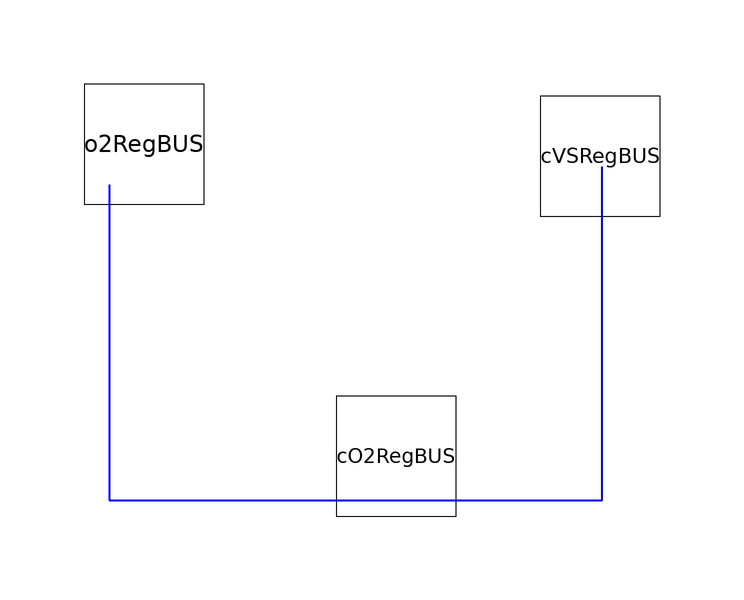

The component connection diagram of the Modelica model below, drawn from its own Placement and Line annotations.

model allSystem
    CO2RegBUS cO2RegBUS annotation(Placement(transformation(extent = {{-28, 0}, {-8, 20}})));
    CVSRegBUS cVSRegBUS annotation(Placement(transformation(extent = {{6, 50}, {26, 70}})));
    O2RegBUS o2RegBUS annotation(Placement(transformation(extent = {{-70, 52}, {-50, 72}})));
  equation
    connect(o2RegBUS.busConnector, cO2RegBUS.busConnector) annotation(Line(points = {{-65.8, 55.2}, {-65.8, 2.6}, {-24.8, 2.6}}, color = {0, 0, 255}, thickness = 0.5));
    connect(cO2RegBUS.busConnector, cVSRegBUS.busConnector) annotation(Line(points = {{-24.8, 2.6}, {16.4, 2.6}, {16.4, 58.2}}, color = {0, 0, 255}, thickness = 0.5));
    annotation(Icon(coordinateSystem(preserveAspectRatio = false)), Diagram(coordinateSystem(preserveAspectRatio = false)));
  end allSystem;